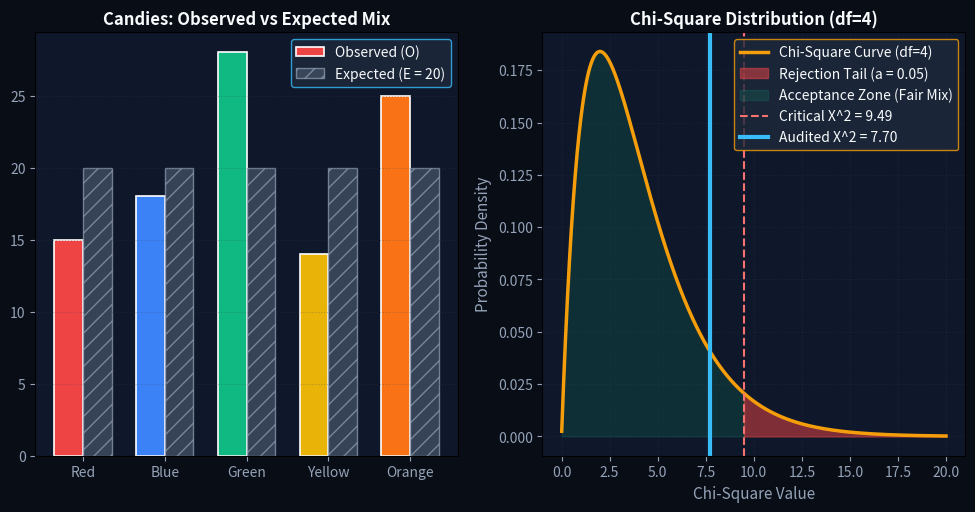

The script that saved this image: (Note: this script raises an exception after producing the figure.)
"""
=============================================================================
TEST 3: CHI-SQUARE TEST (EASY EVERYDAY EXAMPLE)
Topic: M&M / Skittles Candy Bag Color Audit (Observed vs Expected 20% Each)
=============================================================================
Scenario:
    A candy manufacturer claims:
    "Every bag contains an equal 20% mix of all 5 fruity colors:
     Red, Blue, Green, Yellow, and Orange."
    A student opens a jumbo bag of N = 100 candies and sorts them into bowls.
    Expected count: E = 20 candies for each color (since 100 / 5 = 20).
    Observed counts:
        Red: 15, Blue: 18, Green: 28, Yellow: 14, Orange: 25.
    At first glance, Green (28) seems too high and Yellow (14) seems too low!

Question:
    Does this prove the factory packaging machine is biased, or is this
    uneven bowl just natural random candy bagging variance?
=============================================================================
"""

import sys
import os
import numpy as np
from scipy import stats
import matplotlib
matplotlib.use('Agg')
import matplotlib.pyplot as plt

if sys.stdout.encoding != 'utf-8':
    try:
        sys.stdout.reconfigure(encoding='utf-8')
    except Exception:
        pass


def run_candy_color_chi_square_test():
    print("=" * 75)
    print("TEST 3: CHI-SQUARE GOODNESS-OF-FIT — CANDY BAG COLOR AUDIT")
    print("=" * 75)

    # 1. Categories & Frequencies
    colors = ['Red', 'Blue', 'Green', 'Yellow', 'Orange']
    observed = np.array([15, 18, 28, 14, 25])
    total_n = np.sum(observed)  # 100 candies
    k = len(colors)             # 5 categories
    df = k - 1                  # 4 degrees of freedom
    alpha = 0.05

    # Expected frequency under H0 (equal 20% distribution)
    expected = np.array([total_n / k] * k)  # 20 each

    print(f"Total Candies Sampled (N)  : {total_n}")
    print(f"Color Categories (k)       : {k} colors (Degrees of Freedom = {df})")
    print(f"Expected per Color (E)     : {expected[0]:.1f} candies (Assumption E >= 5: MET)")
    print("-" * 75)
    print(f"{'Color':<10} | {'Observed (O)':<14} | {'Expected (E)':<14} | {'(O - E)^2 / E':<15}")
    print("-" * 75)

    terms = []
    for c, o, e in zip(colors, observed, expected):
        term = ((o - e) ** 2) / e
        terms.append(term)
        print(f"{c:<10} | {o:<14} | {e:<14.1f} | {term:<15.2f}")

    manual_chi2 = np.sum(terms)
    print("-" * 75)

    # 2. Scipy Chi-Square Test
    chi2_stat, p_value = stats.chisquare(f_obs=observed, f_exp=expected)
    chi2_crit = stats.chi2.ppf(1 - alpha, df=df)

    print(f"Calculated Chi-Square (X^2) : {chi2_stat:.3f}")
    print(f"Critical Chi-Square Threshold: {chi2_crit:.3f} (alpha = {alpha}, df = {df})")
    print(f"p-value                     : {p_value:.5f}")
    print("-" * 75)

    # 3. Statistical Decision & Practical Takeaway
    if chi2_stat > chi2_crit and p_value < alpha:
        verdict = "REJECT NULL HYPOTHESIS (H0)"
        takeaway = "Factory machine is significantly biased toward certain colors."
    else:
        verdict = "FAIL TO REJECT NULL HYPOTHESIS (H0)"
        takeaway = (
            "THE CANDY FACTORY IS HONEST!\n"
            f"Even though Green (28) and Yellow (14) look uneven to the human eye,\n"
            f"the Chi-Square value of {chi2_stat:.2f} is well below the critical threshold of {chi2_crit:.2f}.\n"
            f"A deviation of this size occurs {p_value*100:.1f}% of the time purely by natural random chance.\n"
            "Action: No factory recall or consumer complaint needed. The mix is fair!"
        )

    print(f"DECISION: {verdict}")
    print(takeaway)
    print("=" * 75)

    # 4. Generate Distribution Plot
    fig, (ax1, ax2) = plt.subplots(1, 2, figsize=(12, 5.5), facecolor='#090d16')

    # Subplot 1: Bar chart comparing Observed vs Expected
    ax1.set_facecolor('#0f172a')
    x_idx = np.arange(k)
    bar_width = 0.35
    c_palette = ['#ef4444', '#3b82f6', '#10b981', '#eab308', '#f97316']

    ax1.bar(x_idx - bar_width/2, observed, bar_width, label='Observed (O)', color=c_palette, edgecolor='#ffffff', lw=1.2)
    ax1.bar(x_idx + bar_width/2, expected, bar_width, label='Expected (E = 20)', color='#475569', alpha=0.7, edgecolor='#94a3b8', hatch='//')

    ax1.set_title('Candies: Observed vs Expected Mix', color='#f8fafc', fontsize=12, fontweight='bold')
    ax1.set_xticks(x_idx)
    ax1.set_xticklabels(colors, color='#f8fafc')
    ax1.tick_params(colors='#94a3b8')
    ax1.grid(color='#334155', alpha=0.3, ls=':', axis='y')
    ax1.legend(facecolor='#1e293b', edgecolor='#38bdf8', labelcolor='#f8fafc', loc='upper right')

    # Subplot 2: Chi-Square Distribution curve
    ax2.set_facecolor('#0f172a')
    x = np.linspace(0.01, 20, 1000)
    y = stats.chi2.pdf(x, df=df)
    ax2.plot(x, y, color='#f59e0b', lw=2.5, label=f'Chi-Square Curve (df={df})')

    ax2.fill_between(x, 0, y, where=(x >= chi2_crit), color='#ef4444', alpha=0.5, label=f'Rejection Tail (a = 0.05)')
    ax2.fill_between(x, 0, y, where=(x < chi2_crit), color='#10b981', alpha=0.15, label='Acceptance Zone (Fair Mix)')

    ax2.axvline(chi2_crit, color='#f87171', ls='--', lw=1.5, label=f'Critical X^2 = {chi2_crit:.2f}')
    ax2.axvline(chi2_stat, color='#38bdf8', lw=3, label=f'Audited X^2 = {chi2_stat:.2f}')

    ax2.set_title(f'Chi-Square Distribution (df={df})', color='#f8fafc', fontsize=12, fontweight='bold')
    ax2.set_xlabel('Chi-Square Value', color='#94a3b8', fontsize=11)
    ax2.set_ylabel('Probability Density', color='#94a3b8', fontsize=11)
    ax2.tick_params(colors='#94a3b8')
    ax2.grid(color='#334155', alpha=0.3, ls=':')
    ax2.legend(facecolor='#1e293b', edgecolor='#f59e0b', labelcolor='#f8fafc', loc='upper right')

    out_png = os.path.join(os.path.dirname(__file__), '..', 'plots', '03_chi_square_easy_distribution.png')
    plt.tight_layout()
    plt.savefig(out_png, dpi=200, facecolor=fig.get_facecolor())
    plt.close()
    print(f"Saved distribution visual: {out_png}\n")

    return {
        "test": "Chi-Square Goodness-of-Fit",
        "example": "Candy Bag Color Distribution",
        "chi2_stat": chi2_stat,
        "p_value": p_value,
        "decision": verdict
    }


if __name__ == '__main__':
    run_candy_color_chi_square_test()
